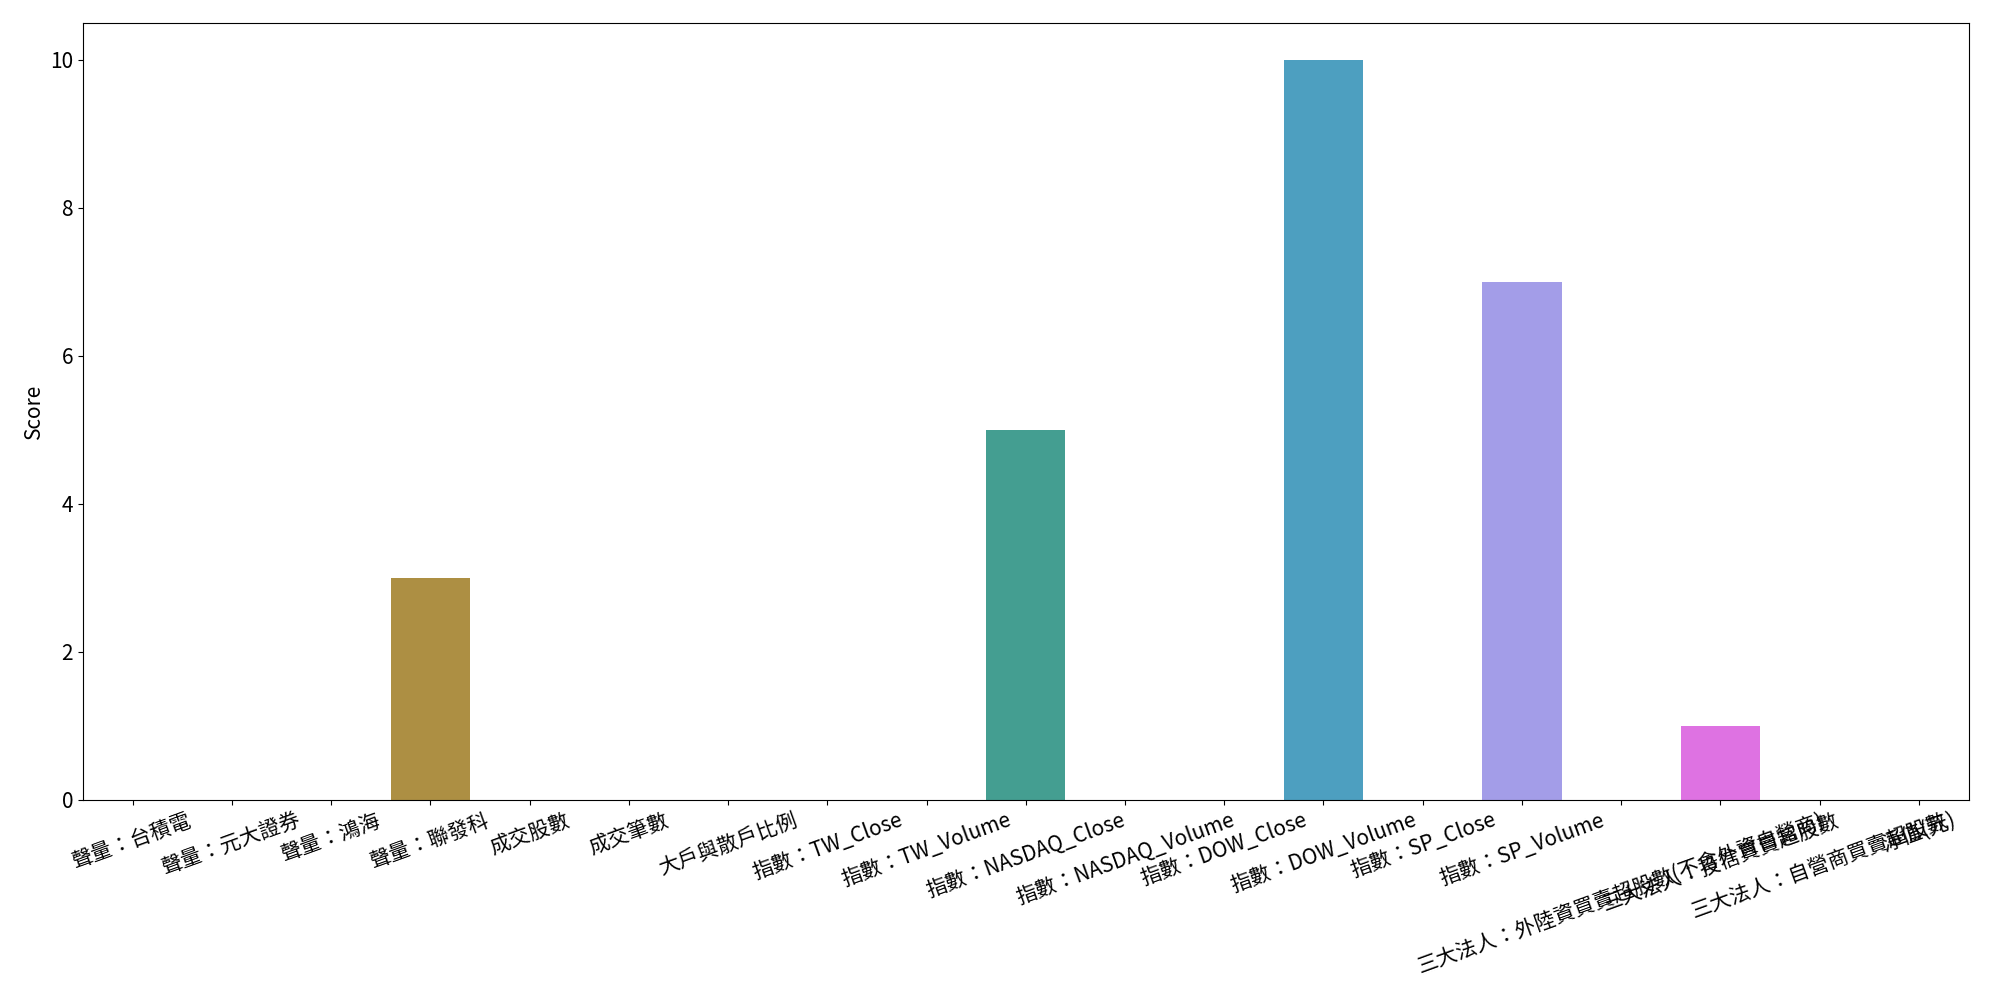

Values plotted in this chart, from the file beside it:
聲量：台積電, 聲量：元大證券, 聲量：鴻海, 聲量：聯發科, 成交股數, 成交筆數, 大戶與散戶比例, 指數：TW_Close, 指數：TW_Volume, 指數：NASDAQ_Close, 指數：NASDAQ_Volume, 指數：DOW_Close, 指數：DOW_Volume, 指數：SP_Close, 指數：SP_Volume, 三大法人：外陸資買賣超股數(不含外資自營商), 三大法人：投信買賣超股數, 三大法人：自營商買賣超股數, 淨值(元)
-0.1872, -0.4479, -0.1259, -0.5124, 0.01867, 0.2243, -0.613, -0.5378, 0.1804, 0.08492, -0.8634, -0.02691, -0.2622, 0.05646, -0.4971, -0.2198, 0.2836, -0.2305, -0.6882
-0.6892, -0.3697, 0.5796, 0.3486, -0.214, -0.1271, -0.5145, -0.6563, -0.3429, -0.4434, 0.179, -0.589, 0.58, -0.5115, -0.09316, -0.0804, -0.331, 0.2787, -0.4467
0.3608, 0.1708, -0.6713, 0.4048, 0.1936, 0.2624, -0.581, -0.5589, -0.1957, 0.3967, 0.1881, 0.2369, -0.06101, 0.3792, 0.5964, -0.07125, -0.1619, -0.09515, -0.5911
-0.5807, -0.5867, 0.3822, 0.07836, -0.5621, -0.3844, -0.3828, -0.555, 0.1391, -0.1482, -0.1414, 0.1598, 0.1022, -0.03836, 0.5864, -0.5212, 0.4976, -0.7029, -0.6736
0.0723, 0.0, 0.1201, 0.1445, -0.8319, -0.7575, -0.7474, -0.4402, -0.6527, 0.02152, 0.2287, -0.1111, 0.1137, -0.06997, 0.00143, -0.8369, -0.2284, -0.843, -0.5636
-0.4577, 0.0, -0.6191, -0.6661, 0.2609, 0.3317, -0.02331, -0.1379, 0.3029, 0.0709, 0.61, 0.1785, 0.4906, -0.2492, 0.5254, -0.1416, -0.4285, 0.1288, -0.3073
0.2872, -0.247, 0.2784, 0.2497, -0.2921, 0.371, -0.5312, -0.5489, -0.2863, 0.4233, 0.1351, 0.02113, -0.0862, 0.2719, -0.6327, -0.684, 0.2078, -0.5516, -0.244
0.4937, 0.2693, -0.5618, 0.04271, 0.1722, -0.008882, 0.2989, -0.8466, -0.5515, -0.2373, -0.3955, -0.2597, -0.197, -0.1979, -0.2285, -0.178, 0.1287, 0.255, -0.8085
